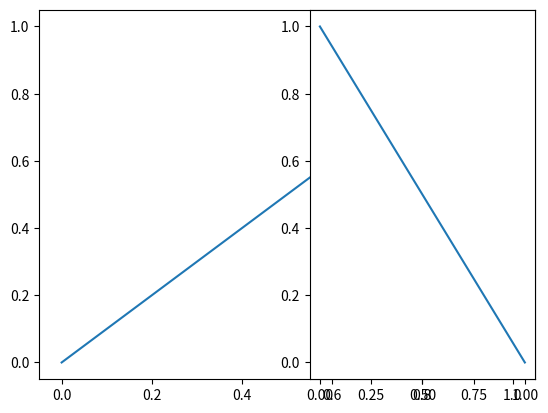

Python code for this plot:
import matplotlib.pyplot as plt
plt.subplot(1, 2, 1)
# Simulate UniLab plot: plt.clf() then plt.plot()
plt.clf()
plt.plot([0, 1], [0, 1]) # This creates axes (1,1,1)
# Next subplot
plt.subplot(1, 2, 2)
plt.plot([0, 1], [1, 0])
# Now check how many axes we have
print(f"Number of axes: {len(plt.gcf().axes)}")
for i, ax in enumerate(plt.gcf().axes):
    print(f"Axes {i} geometry: {ax.get_subplotspec().get_geometry() if hasattr(ax, 'get_subplotspec') else 'Not a subplot'}")
